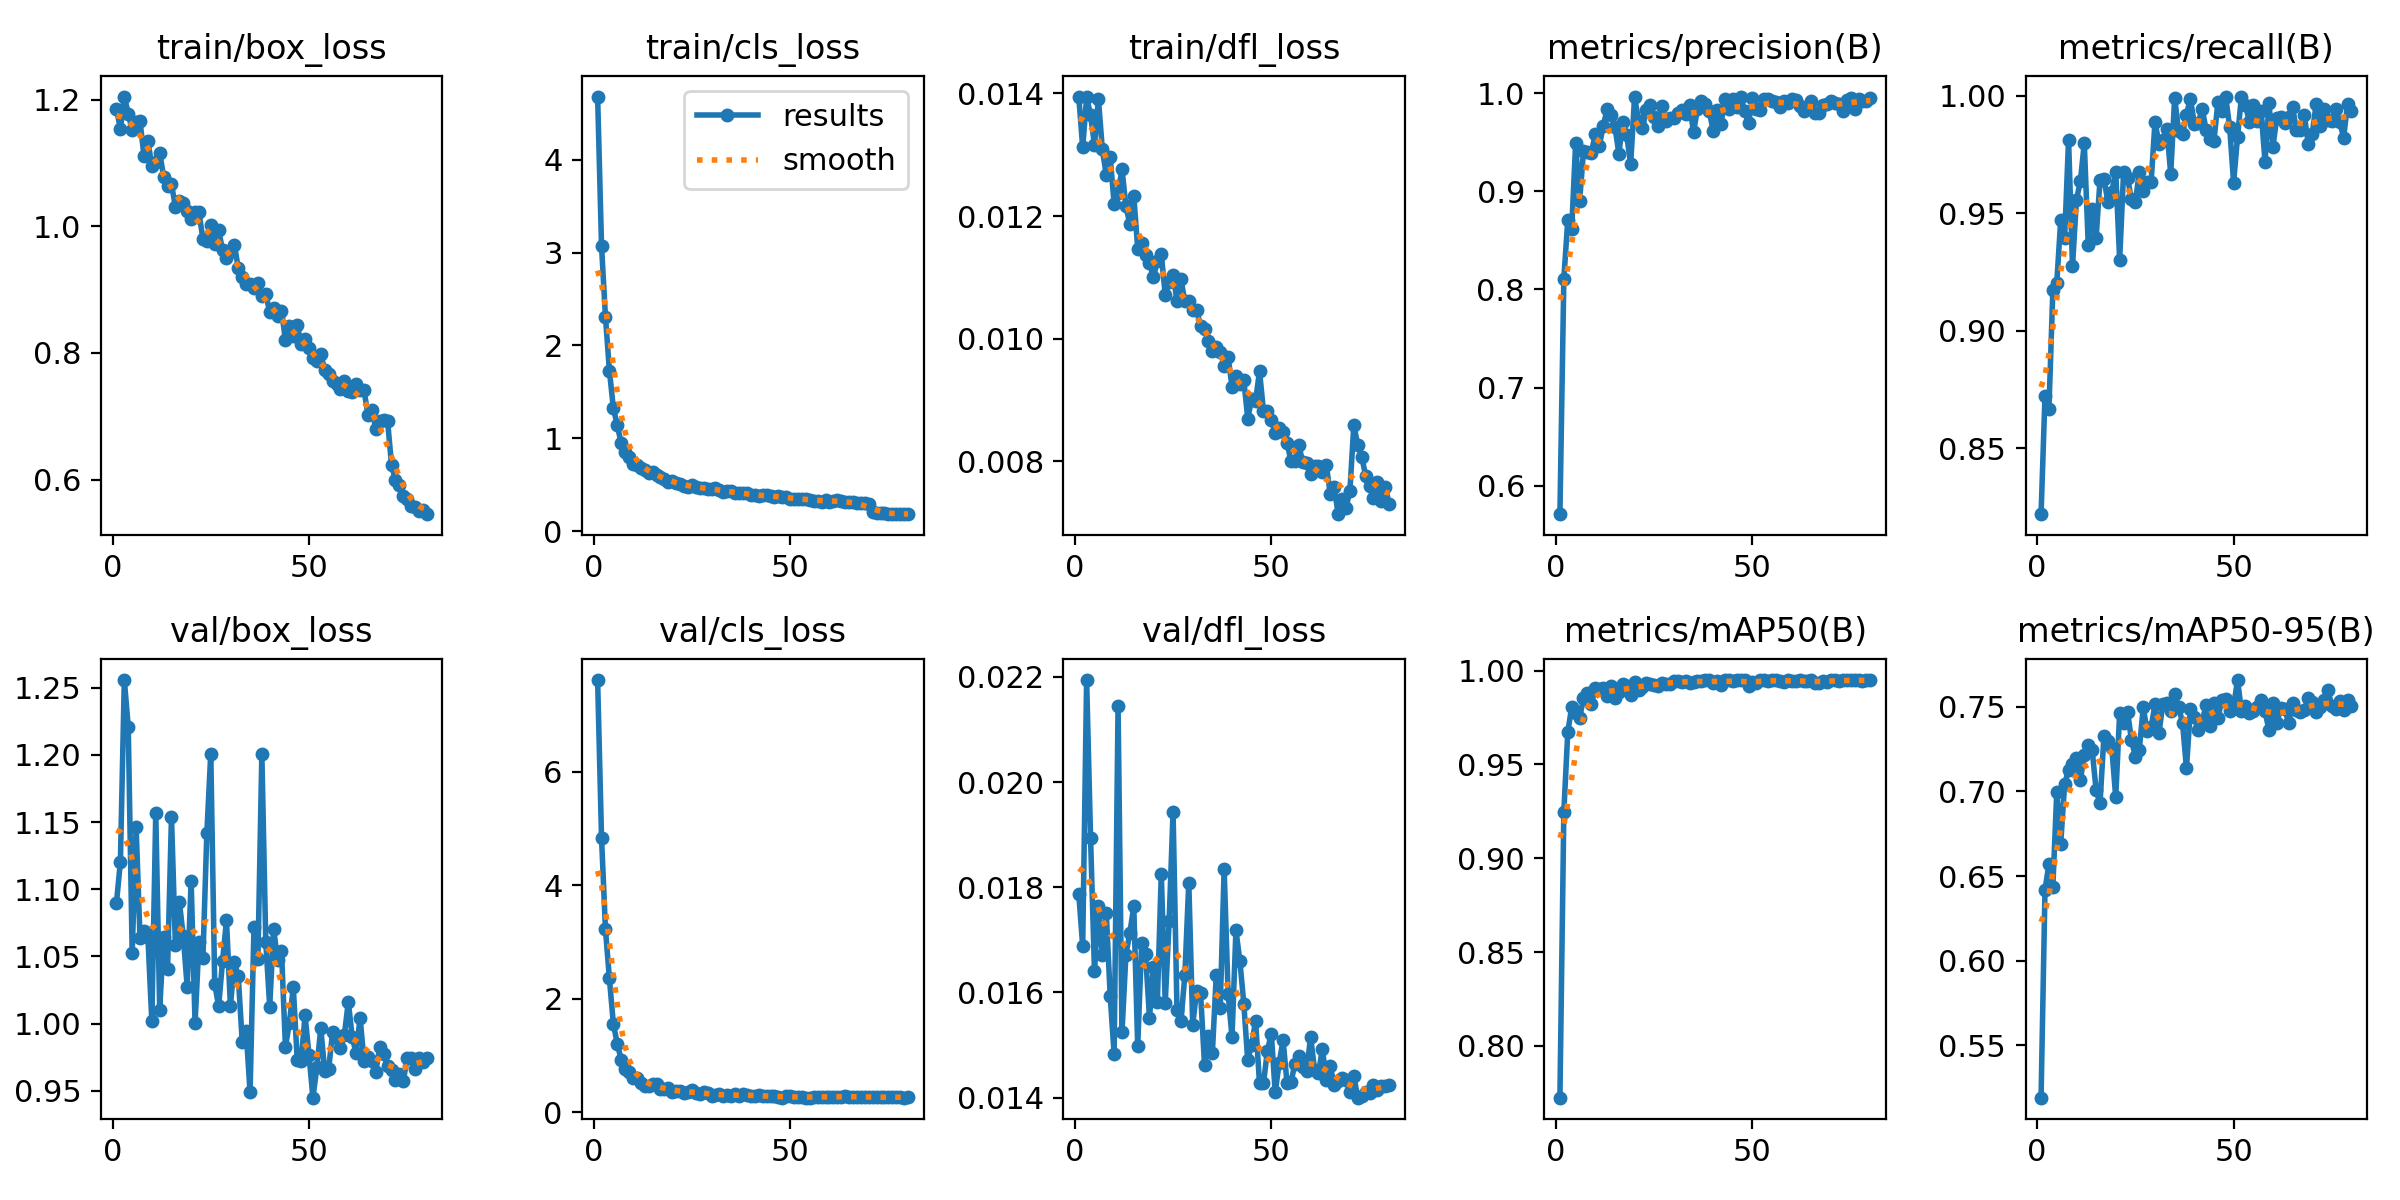

The table this chart was drawn from, first rows:
epoch, time, train/box_loss, train/cls_loss, train/dfl_loss, metrics/precision(B), metrics/recall(B), metrics/mAP50(B), metrics/mAP50-95(B), val/box_loss, val/cls_loss, val/dfl_loss, lr/pg0, lr/pg1, lr/pg2
1, 366, 1.186, 4.683, 0.01395, 0.5709, 0.8221, 0.7725, 0.519, 1.09, 7.616, 0.01788, 0.0003658, 0.0003658, 0.0003658
2, 684.3, 1.154, 3.07, 0.01312, 0.811, 0.8724, 0.9247, 0.6418, 1.12, 4.828, 0.01688, 0.000727, 0.000727, 0.000727
3, 1002, 1.205, 2.304, 0.01394, 0.8708, 0.8667, 0.9672, 0.6571, 1.256, 3.22, 0.02194, 0.001079, 0.001079, 0.001079
4, 1319, 1.178, 1.729, 0.01365, 0.8621, 0.9172, 0.9806, 0.6438, 1.221, 2.356, 0.01894, 0.00107, 0.00107, 0.00107
5, 1631, 1.152, 1.327, 0.01316, 0.949, 0.9205, 0.9773, 0.6997, 1.053, 1.562, 0.0164, 0.001056, 0.001056, 0.001056
6, 1949, 1.165, 1.139, 0.01391, 0.8898, 0.9471, 0.9748, 0.6691, 1.146, 1.204, 0.01765, 0.001042, 0.001042, 0.001042
7, 2267, 1.166, 0.9466, 0.01309, 0.9411, 0.9396, 0.9852, 0.7044, 1.064, 0.9268, 0.01672, 0.001029, 0.001029, 0.001029
8, 2580, 1.112, 0.847, 0.01267, 0.9402, 0.9812, 0.9879, 0.7127, 1.069, 0.7549, 0.01752, 0.001015, 0.001015, 0.001015
9, 2899, 1.135, 0.7958, 0.01296, 0.9393, 0.9274, 0.9822, 0.7162, 1.065, 0.7084, 0.01593, 0.001001, 0.001001, 0.001001
10, 3221, 1.095, 0.7264, 0.0122, 0.9589, 0.9557, 0.9908, 0.7195, 1.002, 0.6097, 0.01483, 0.0009873, 0.0009873, 0.0009873
11, 3555, 1.101, 0.7113, 0.01237, 0.9459, 0.9635, 0.9904, 0.7067, 1.157, 0.6087, 0.02144, 0.0009735, 0.0009735, 0.0009735
12, 3875, 1.117, 0.6828, 0.01277, 0.9662, 0.9798, 0.991, 0.7215, 1.011, 0.5062, 0.01524, 0.0009598, 0.0009598, 0.0009598
13, 4190, 1.079, 0.6629, 0.01216, 0.9837, 0.9366, 0.9863, 0.7273, 1.065, 0.4692, 0.01672, 0.000946, 0.000946, 0.000946
14, 4505, 1.063, 0.6256, 0.01187, 0.9777, 0.9519, 0.9921, 0.7246, 1.04, 0.4575, 0.01713, 0.0009323, 0.0009323, 0.0009323
15, 4817, 1.067, 0.6337, 0.01233, 0.9662, 0.9393, 0.9852, 0.701, 1.154, 0.4938, 0.01764, 0.0009185, 0.0009185, 0.0009185
16, 5131, 1.031, 0.6024, 0.01147, 0.9385, 0.964, 0.9885, 0.693, 1.058, 0.4891, 0.01498, 0.0009048, 0.0009048, 0.0009048
17, 5447, 1.041, 0.5789, 0.01156, 0.9711, 0.9646, 0.993, 0.7326, 1.091, 0.4078, 0.01695, 0.000891, 0.000891, 0.000891
18, 5763, 1.038, 0.563, 0.01136, 0.9572, 0.9548, 0.9917, 0.73, 1.065, 0.407, 0.01673, 0.0008773, 0.0008773, 0.0008773
19, 6080, 1.024, 0.5317, 0.01124, 0.9275, 0.9591, 0.9873, 0.7256, 1.027, 0.4207, 0.01552, 0.0008635, 0.0008635, 0.0008635
20, 6399, 1.011, 0.5349, 0.011, 0.9962, 0.9677, 0.9937, 0.6965, 1.107, 0.3621, 0.01648, 0.0008498, 0.0008498, 0.0008498
21, 6718, 1.022, 0.52, 0.01127, 0.9723, 0.9302, 0.9895, 0.7463, 1, 0.3715, 0.01582, 0.000836, 0.000836, 0.000836
22, 7037, 1.022, 0.5016, 0.01138, 0.965, 0.9674, 0.9913, 0.7403, 1.06, 0.3661, 0.01826, 0.0008223, 0.0008223, 0.0008223
23, 7358, 0.9799, 0.4838, 0.01072, 0.9831, 0.9651, 0.9934, 0.7471, 1.048, 0.3372, 0.0158, 0.0008085, 0.0008085, 0.0008085
24, 7679, 0.977, 0.4767, 0.01092, 0.9885, 0.956, 0.9927, 0.7304, 1.142, 0.3532, 0.01736, 0.0007948, 0.0007948, 0.0007948
25, 7993, 1.003, 0.4914, 0.01104, 0.9763, 0.9547, 0.9923, 0.7204, 1.201, 0.3913, 0.01944, 0.000781, 0.000781, 0.000781
26, 8309, 0.9722, 0.47, 0.01062, 0.9672, 0.9676, 0.992, 0.7246, 1.03, 0.3301, 0.01566, 0.0007673, 0.0007673, 0.0007673
27, 8627, 0.9943, 0.4646, 0.01097, 0.987, 0.9595, 0.9936, 0.7496, 1.013, 0.328, 0.01545, 0.0007535, 0.0007535, 0.0007535
28, 8942, 0.9625, 0.4686, 0.01061, 0.9723, 0.9634, 0.9931, 0.7356, 1.047, 0.353, 0.01633, 0.0007398, 0.0007398, 0.0007398
29, 9263, 0.9509, 0.4548, 0.01062, 0.9752, 0.9631, 0.9929, 0.7378, 1.077, 0.3411, 0.01809, 0.000726, 0.000726, 0.000726
30, 9580, 0.9595, 0.4499, 0.01047, 0.9744, 0.9889, 0.9944, 0.7515, 1.013, 0.2932, 0.01539, 0.0007123, 0.0007123, 0.0007123
31, 9895, 0.9715, 0.4629, 0.01047, 0.9804, 0.9795, 0.9946, 0.7343, 1.046, 0.3092, 0.01603, 0.0006985, 0.0006985, 0.0006985
32, 10215, 0.9339, 0.4416, 0.01021, 0.9827, 0.9812, 0.9939, 0.7518, 1.035, 0.3114, 0.01599, 0.0006848, 0.0006848, 0.0006848
33, 10538, 0.92, 0.4169, 0.01016, 0.979, 0.9857, 0.9946, 0.7521, 0.9866, 0.2844, 0.01463, 0.000671, 0.000671, 0.000671
34, 10856, 0.9087, 0.4353, 0.00997, 0.9881, 0.9668, 0.9934, 0.7475, 0.9946, 0.298, 0.01517, 0.0006573, 0.0006573, 0.0006573
35, 11178, 0.9091, 0.4269, 0.0098, 0.9605, 0.9992, 0.9938, 0.7575, 0.9489, 0.2915, 0.01485, 0.0006435, 0.0006435, 0.0006435
36, 11494, 0.9024, 0.4104, 0.00987, 0.9837, 0.985, 0.9943, 0.75, 1.072, 0.3121, 0.01634, 0.0006298, 0.0006298, 0.0006298
37, 11809, 0.9105, 0.4084, 0.00978, 0.9925, 0.9838, 0.9943, 0.7406, 1.048, 0.2915, 0.01571, 0.000616, 0.000616, 0.000616
38, 12123, 0.8896, 0.4111, 0.00956, 0.9891, 0.9919, 0.9948, 0.7136, 1.201, 0.3202, 0.01835, 0.0006023, 0.0006023, 0.0006023
39, 12441, 0.8934, 0.4094, 0.00971, 0.9817, 0.9988, 0.9948, 0.7486, 1.061, 0.3088, 0.01598, 0.0005886, 0.0005886, 0.0005886
40, 12759, 0.8643, 0.3841, 0.00922, 0.9621, 0.9879, 0.9937, 0.7438, 1.013, 0.2797, 0.01515, 0.0005748, 0.0005748, 0.0005748
41, 13077, 0.8711, 0.3851, 0.0094, 0.9826, 0.9883, 0.9947, 0.7363, 1.071, 0.292, 0.01718, 0.0005611, 0.0005611, 0.0005611
42, 13397, 0.8589, 0.3754, 0.00926, 0.969, 0.9944, 0.9926, 0.7416, 1.047, 0.305, 0.0166, 0.0005473, 0.0005473, 0.0005473
43, 13717, 0.8671, 0.3869, 0.00933, 0.9945, 0.9855, 0.9949, 0.7509, 1.054, 0.284, 0.01579, 0.0005336, 0.0005336, 0.0005336
44, 14050, 0.8206, 0.3851, 0.0087, 0.9841, 0.9816, 0.9948, 0.7389, 0.9828, 0.2894, 0.01471, 0.0005198, 0.0005198, 0.0005198
45, 14371, 0.8433, 0.3813, 0.00901, 0.9947, 0.9808, 0.9944, 0.7519, 1, 0.2779, 0.01501, 0.0005061, 0.0005061, 0.0005061
46, 14689, 0.8274, 0.3618, 0.00899, 0.9862, 0.9971, 0.9948, 0.7435, 1.027, 0.28, 0.01546, 0.0004923, 0.0004923, 0.0004923
47, 15007, 0.8445, 0.3781, 0.00947, 0.9968, 0.9936, 0.995, 0.7537, 0.9733, 0.2659, 0.01427, 0.0004786, 0.0004786, 0.0004786
48, 15320, 0.8145, 0.3624, 0.00883, 0.982, 0.9993, 0.995, 0.7547, 0.9724, 0.2564, 0.01427, 0.0004648, 0.0004648, 0.0004648
49, 15634, 0.8228, 0.3697, 0.00882, 0.9693, 0.9865, 0.9916, 0.7472, 1.006, 0.2802, 0.01489, 0.0004511, 0.0004511, 0.0004511
50, 15953, 0.8071, 0.3488, 0.00867, 0.9954, 0.963, 0.9939, 0.7502, 0.9764, 0.2773, 0.01522, 0.0004373, 0.0004373, 0.0004373
51, 16271, 0.7923, 0.3497, 0.00847, 0.9836, 0.9824, 0.9933, 0.7658, 0.9449, 0.2663, 0.0141, 0.0004236, 0.0004236, 0.0004236
52, 16588, 0.7869, 0.3478, 0.00854, 0.9834, 0.9996, 0.995, 0.7475, 0.9675, 0.2635, 0.01466, 0.0004098, 0.0004098, 0.0004098
53, 16902, 0.7977, 0.3479, 0.00848, 0.9939, 0.9962, 0.9949, 0.7502, 0.9965, 0.271, 0.01509, 0.0003961, 0.0003961, 0.0003961
54, 17216, 0.7737, 0.3498, 0.0083, 0.9946, 0.9888, 0.9946, 0.7461, 0.9647, 0.2584, 0.01428, 0.0003823, 0.0003823, 0.0003823
55, 17533, 0.7667, 0.3311, 0.00801, 0.992, 0.996, 0.995, 0.7475, 0.9663, 0.2554, 0.01429, 0.0003686, 0.0003686, 0.0003686
56, 17852, 0.756, 0.3258, 0.008, 0.9916, 0.9891, 0.995, 0.7499, 0.9934, 0.2625, 0.01464, 0.0003548, 0.0003548, 0.0003548
57, 18174, 0.7505, 0.3277, 0.00826, 0.9863, 0.9934, 0.9947, 0.7543, 0.9896, 0.275, 0.01479, 0.0003411, 0.0003411, 0.0003411
58, 18493, 0.7432, 0.3172, 0.00799, 0.9923, 0.9719, 0.9938, 0.7473, 0.982, 0.2744, 0.01459, 0.0003273, 0.0003273, 0.0003273
59, 18810, 0.7561, 0.3328, 0.00798, 0.9906, 0.9967, 0.9949, 0.7361, 0.9915, 0.2731, 0.0145, 0.0003136, 0.0003136, 0.0003136
60, 19127, 0.7392, 0.3181, 0.00779, 0.994, 0.9782, 0.9944, 0.7521, 1.016, 0.276, 0.01516, 0.0002998, 0.0002998, 0.0002998
... 20 more rows
